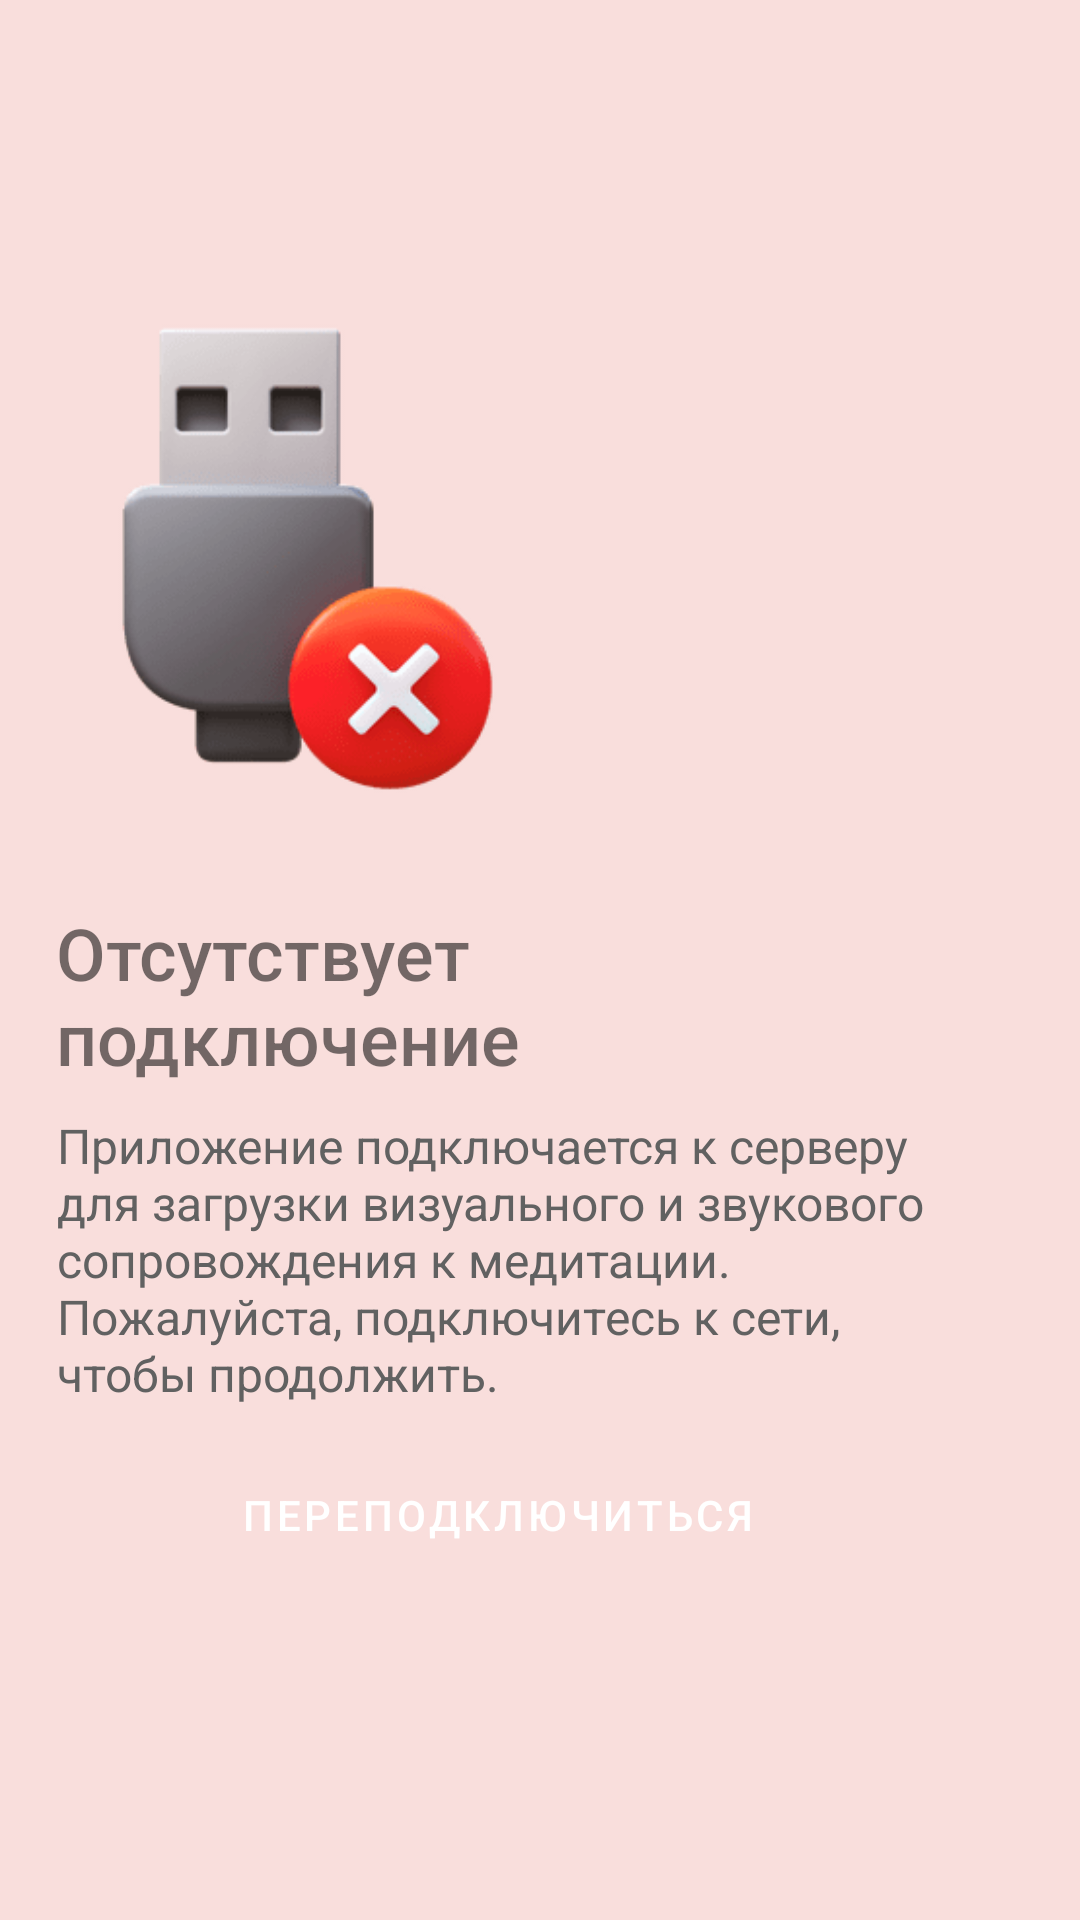

This screen was rendered from an Android layout file. Write that file and the resources it references.
<!-- AndroidManifest.xml: application theme Theme.YourMeditation.NoActionBar -->
<!-- res/layout/activity_no_connection.xml -->
<?xml version="1.0" encoding="utf-8"?>
<androidx.constraintlayout.widget.ConstraintLayout xmlns:android="http://schemas.android.com/apk/res/android"
    xmlns:app="http://schemas.android.com/apk/res-auto"
    xmlns:tools="http://schemas.android.com/tools"
    android:layout_width="match_parent"
    android:layout_height="match_parent"
    android:background="#F9DEDC"
    tools:context=".NoConnection">

    <TextView
        android:id="@+id/no_connection_title"
        android:layout_width="297dp"
        android:layout_height="wrap_content"
        android:fontFamily="sans-serif-medium"
        android:text="@string/no_connection_title"
        android:textSize="24sp"
        app:layout_constraintBottom_toBottomOf="parent"
        app:layout_constraintEnd_toEndOf="parent"
        app:layout_constraintHorizontal_bias="0.296"
        app:layout_constraintStart_toStartOf="parent"
        app:layout_constraintTop_toBottomOf="@+id/imageView"
        app:layout_constraintVertical_bias="0.100000024" />

    <TextView
        android:id="@+id/no_connection_description"
        android:layout_width="297dp"
        android:layout_height="wrap_content"
        android:layout_marginStart="1dp"
        android:text="@string/no_connection_description"
        android:textColor="#616161"
        android:textSize="16sp"
        app:layout_constraintBottom_toBottomOf="parent"
        app:layout_constraintEnd_toEndOf="parent"
        app:layout_constraintHorizontal_bias="0.29"
        app:layout_constraintStart_toStartOf="parent"
        app:layout_constraintTop_toBottomOf="@+id/no_connection_title"
        app:layout_constraintVertical_bias="0.050000012" />

    <ImageView
        android:id="@+id/imageView"
        android:layout_width="166dp"
        android:layout_height="178dp"
        app:layout_constraintBottom_toBottomOf="parent"
        app:layout_constraintEnd_toEndOf="parent"
        app:layout_constraintHorizontal_bias="0.0"
        app:layout_constraintStart_toStartOf="parent"
        app:layout_constraintTop_toTopOf="parent"
        app:layout_constraintVertical_bias="0.19999999"
        app:srcCompat="@drawable/usb_danger" />

    <Button
        android:id="@+id/button"
        style="@style/Widget.MaterialComponents.Button"
        android:layout_width="297dp"
        android:layout_height="wrap_content"
        android:backgroundTint="@color/black"
        android:onClick="Reconnect"
        android:text="@string/no_connection_retry"
        app:layout_constraintBottom_toBottomOf="parent"
        app:layout_constraintEnd_toEndOf="parent"
        app:layout_constraintHorizontal_bias="0.28"
        app:layout_constraintStart_toStartOf="parent"
        app:layout_constraintTop_toBottomOf="@+id/no_connection_description"
        app:layout_constraintVertical_bias="0.100000024"
        tools:ignore="MissingConstraints" />
</androidx.constraintlayout.widget.ConstraintLayout>
<!-- resources referenced by this layout -->
<resources>
  <color name="black">#FF000000</color>
  <!-- drawable usb_danger: png bitmap (drawable, 9997 bytes) -->
  <string name="no_connection_description">Приложение подключается к серверу для загрузки визуального и звукового сопровождения к медитации. Пожалуйста, подключитесь к сети, чтобы продолжить.</string>
  <string name="no_connection_retry">Переподключиться</string>
  <string name="no_connection_title">Отсутствует подключение</string>
  <style name="Theme.YourMeditation.NoActionBar">
          <item name="windowActionBar">false</item>
          <item name="windowNoTitle">true</item>
      </style>
</resources>
